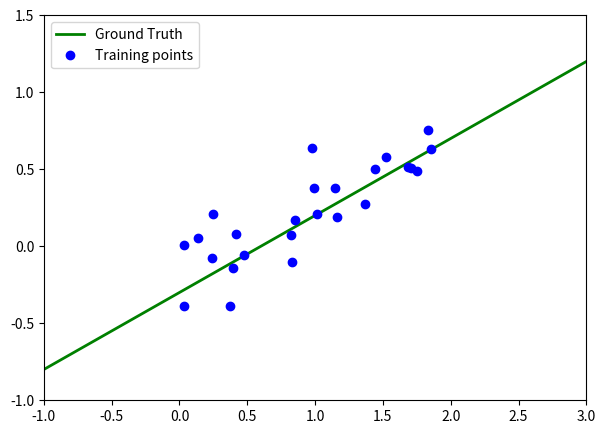
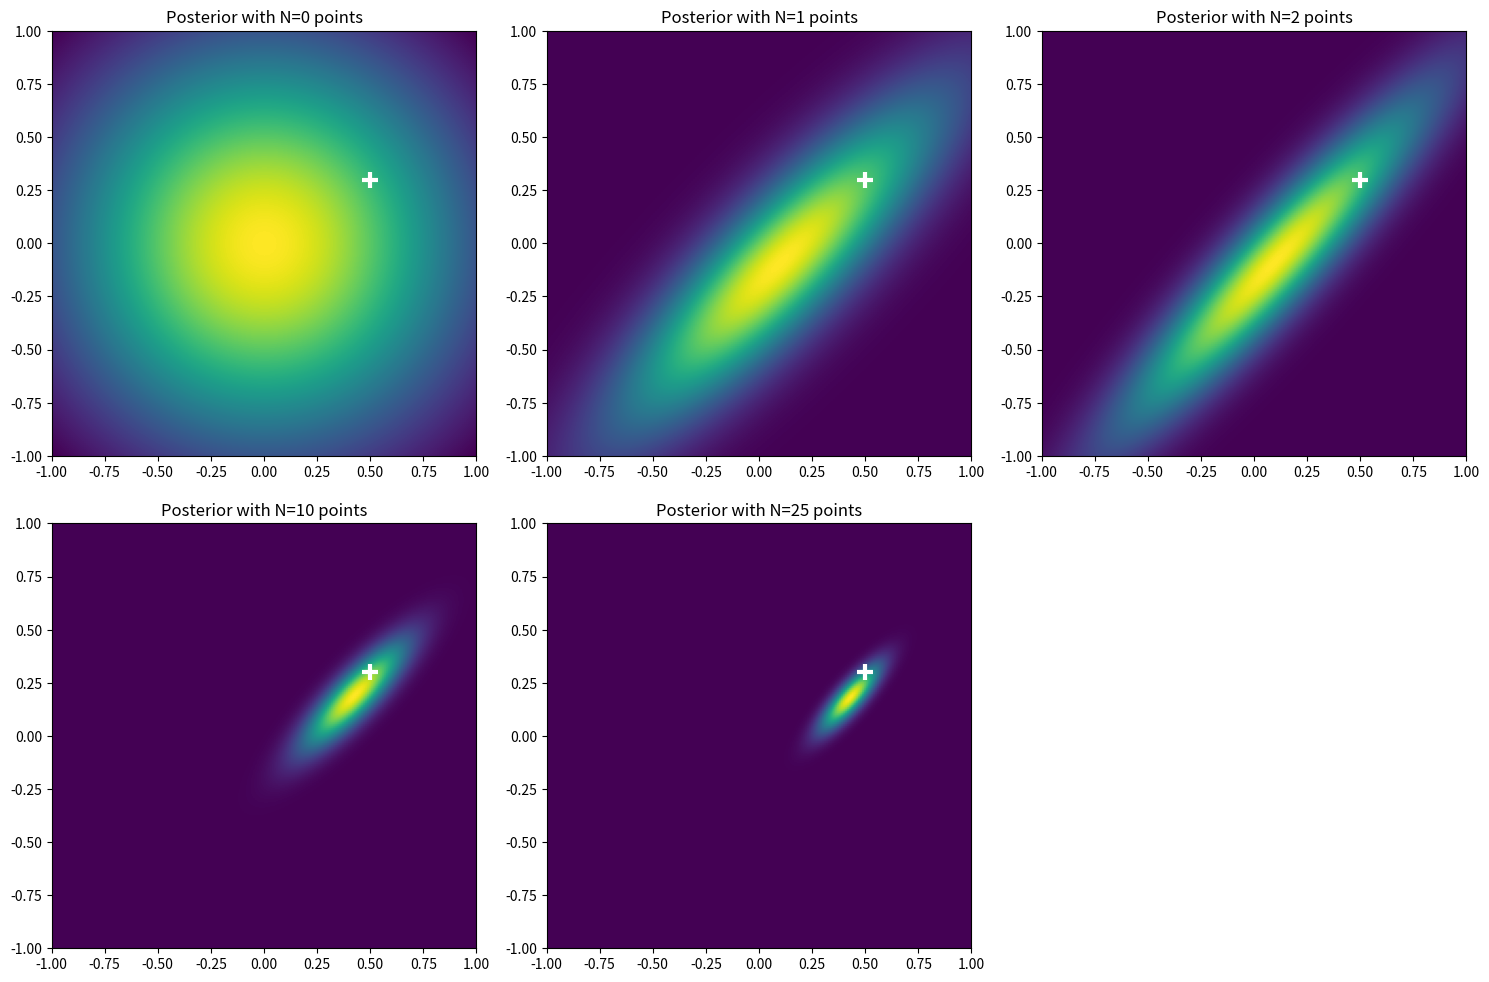
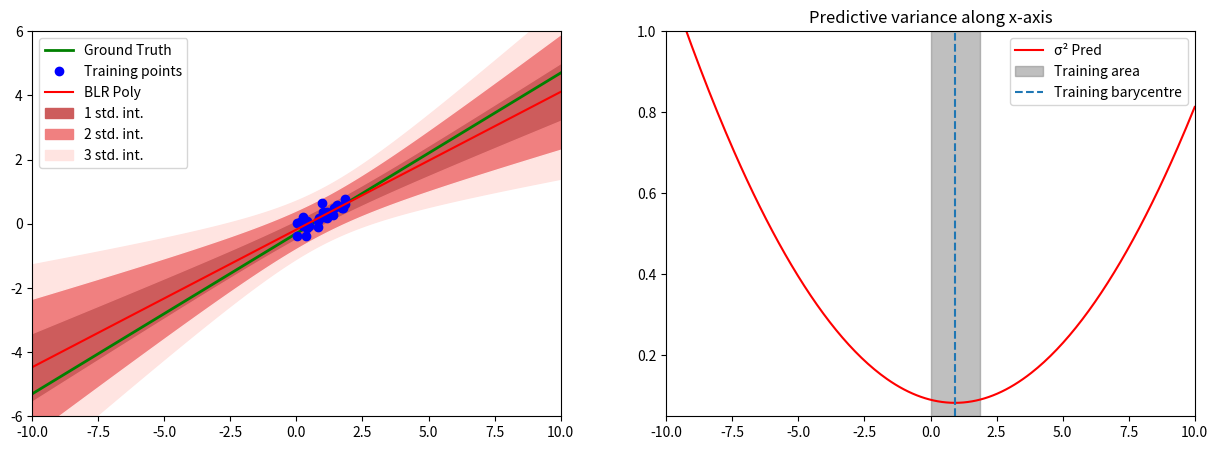
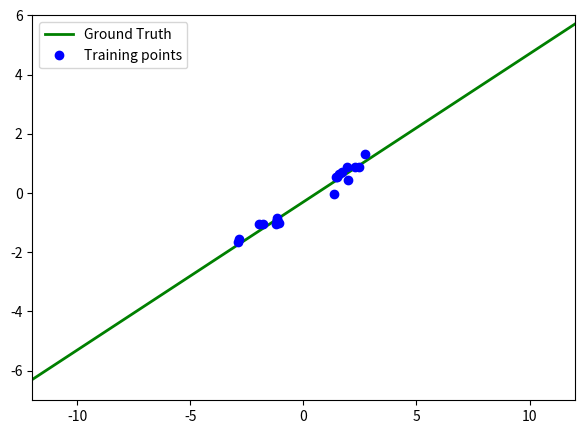
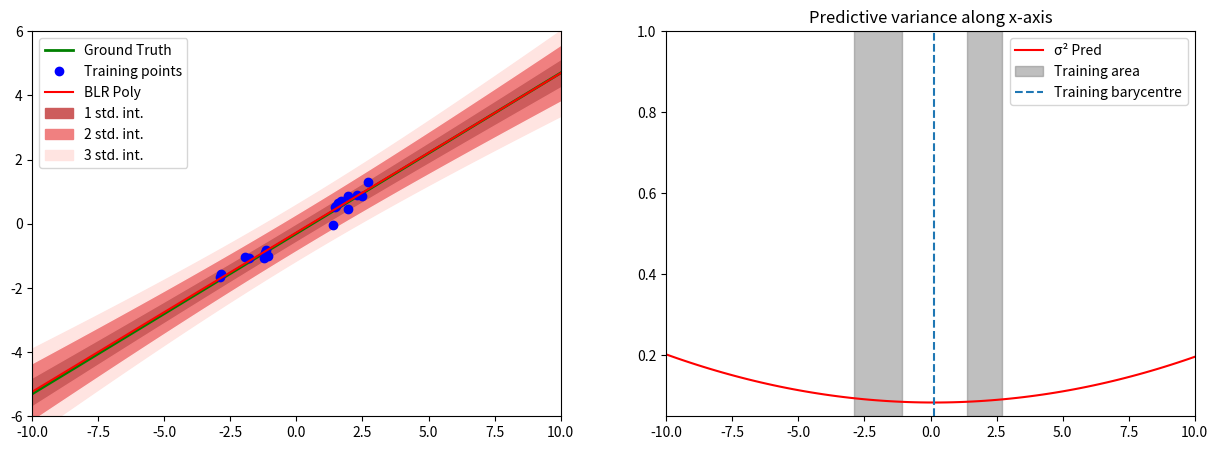
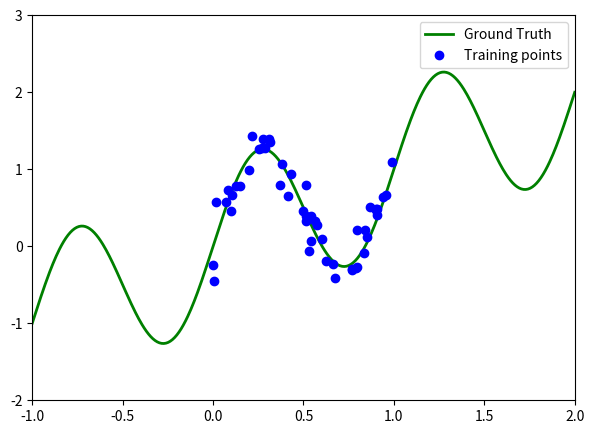
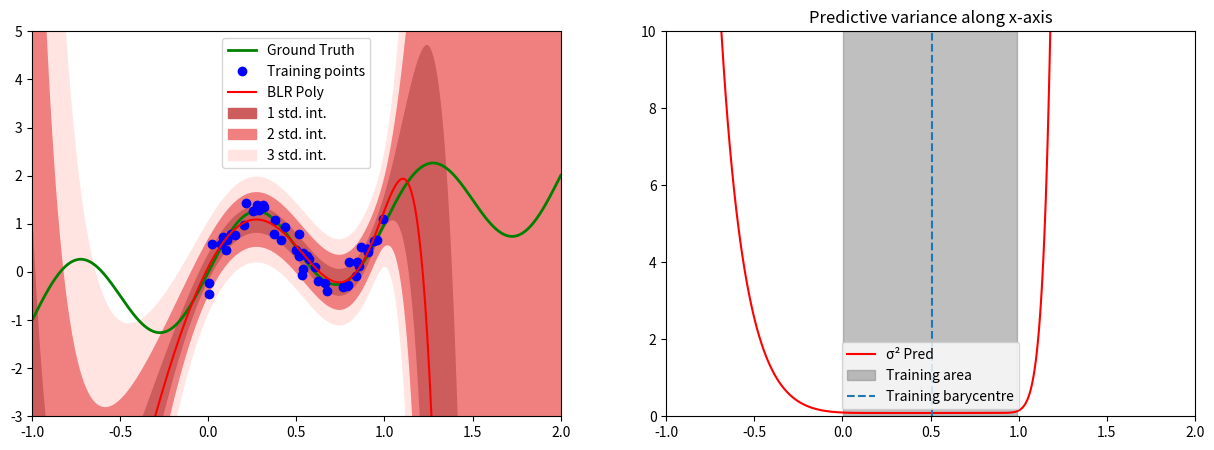
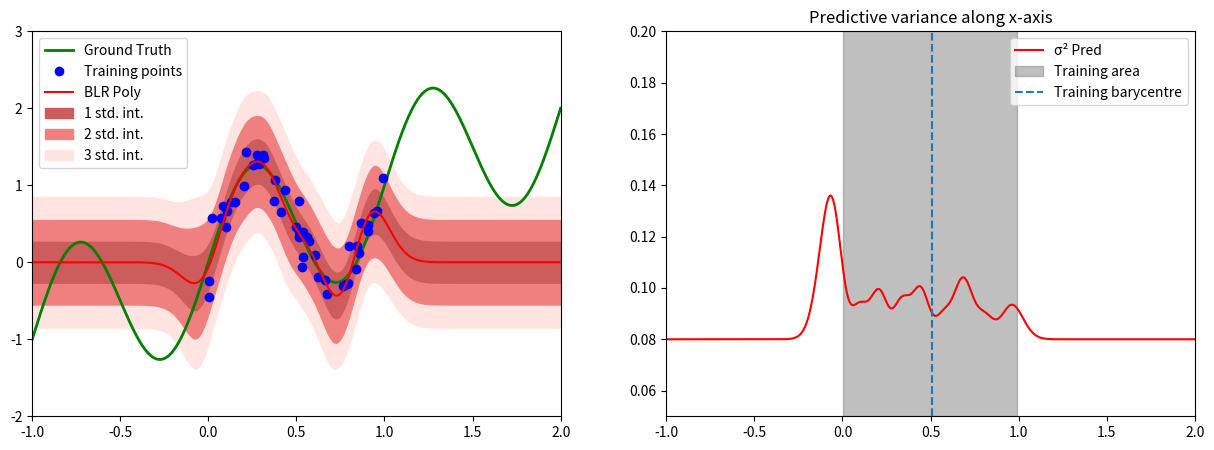

The matplotlib source for these figures, in order:
import numpy as np
import matplotlib.pyplot as plt
%matplotlib inline

# Useful function: plot results
def plot_results(
    X_train,
    y_train,
    X_test,
    y_test,
    y_pred,
    std_pred,
    xmin=-2,
    xmax=2,
    ymin=-2,
    ymax=1,
    stdmin=0.30,
    stdmax=0.45,
):
    """Given a dataset and predictions on test set, this function draw 2 subplots:
    - left plot compares train set, ground-truth (test set) and predictions
    - right plot represents the predictive variance over input range

    Args:
      X_train: (array) train inputs, sized [N,]
      y_train: (array) train labels, sized [N, ]
      X_test: (array) test inputs, sized [N,]
      y_test: (array) test labels, sized [N, ]
      y_pred: (array) mean prediction, sized [N, ]
      std_pred: (array) std prediction, sized [N, ]
      xmin: (float) min value for x-axis on left and right plot
      xmax: (float) max value for x-axis on left and right plot
      ymin: (float) min value for y-axis on left plot
      ymax: (float) max value for y-axis on left plot
      stdmin: (float) min value for y-axis on right plot
      stdmax: (float) max value for y-axis on right plot

    Returns:
      None
    """
    plt.figure(figsize=(15, 5))
    plt.subplot(121)
    plt.xlim(xmin=xmin, xmax=xmax)
    plt.ylim(ymin=ymin, ymax=ymax)
    plt.plot(X_test, y_test, color="green", linewidth=2, label="Ground Truth")
    plt.plot(X_train, y_train, "o", color="blue", label="Training points")
    plt.plot(X_test, y_pred, color="red", label="BLR Poly")
    plt.fill_between(
        X_test,
        y_pred - std_pred,
        y_pred + std_pred,
        color="indianred",
        label="1 std. int.",
    )
    plt.fill_between(
        X_test, y_pred - std_pred * 2, y_pred - std_pred, color="lightcoral"
    )
    plt.fill_between(
        X_test,
        y_pred + std_pred * 1,
        y_pred + std_pred * 2,
        color="lightcoral",
        label="2 std. int.",
    )
    plt.fill_between(
        X_test, y_pred - std_pred * 3, y_pred - std_pred * 2, color="mistyrose"
    )
    plt.fill_between(
        X_test,
        y_pred + std_pred * 2,
        y_pred + std_pred * 3,
        color="mistyrose",
        label="3 std. int.",
    )
    plt.legend()

    plt.subplot(122)
    plt.title("Predictive variance along x-axis")
    plt.xlim(xmin=xmin, xmax=xmax)
    plt.ylim(ymin=stdmin, ymax=stdmax)
    plt.plot(X_test, std_pred**2, color="red", label="\u03C3² {}".format("Pred"))

    # Get training domain
    training_domain = []
    current_min = sorted(X_train)[0]
    for i, elem in enumerate(sorted(X_train)):
        if elem - sorted(X_train)[i - 1] > 1:
            training_domain.append([current_min, sorted(X_train)[i - 1]])
            current_min = elem
    training_domain.append([current_min, sorted(X_train)[-1]])

    # Plot domain
    for j, (min_domain, max_domain) in enumerate(training_domain):
        plt.axvspan(
            min_domain,
            max_domain,
            alpha=0.5,
            color="gray",
            label="Training area" if j == 0 else "",
        )
    plt.axvline(X_train.mean(), linestyle="--", label="Training barycentre")

    plt.legend()
    plt.show()

# Generate linear toy dataset
def f_linear(x, noise_amount, sigma):
    y = -0.3 + 0.5*x
    noise = np.random.normal(0, sigma, len(x))
    return y + noise_amount*noise

# Create training and test points
sigma = 0.2
nbpts=25
dataset_linear = {}
dataset_linear['X_train'] = np.random.uniform(0, 2, nbpts)
dataset_linear['y_train'] = f_linear(dataset_linear['X_train'], noise_amount=1, sigma=sigma)
dataset_linear['X_test'] = np.linspace(-10,10, 10*nbpts)
dataset_linear['y_test'] = f_linear(dataset_linear['X_test'], noise_amount=0, sigma=sigma)

# Plot dataset
plt.figure(figsize=(7, 5))
plt.xlim(xmax=3, xmin=-1)
plt.ylim(ymax=1.5, ymin=-1)
plt.plot(
    dataset_linear["X_test"],
    dataset_linear["y_test"],
    color="green",
    linewidth=2,
    label="Ground Truth",
)
plt.plot(
    dataset_linear["X_train"],
    dataset_linear["y_train"],
    "o",
    color="blue",
    label="Training points",
)
plt.legend()
plt.show()

# Hyperparameters
dataset_linear["ALPHA"] = 2.0
dataset_linear["BETA"] = 1 / (2.0 * sigma**2)

# TO DO: Define basis function


def phi_linear(x):
    """Linear Basis Functions

    Args:
      x: (float) 1D input

    Returns:
      (array) linear features of x
    """
    # TO DO

    return np.array([1, x])

# TO DO: Code and visualize posterior sampling by completing code below

plt.figure(figsize=(15, 10))

for count, n in enumerate([0, 1, 2, 10, len(dataset_linear["X_train"])]):
    cur_data = dataset_linear["X_train"][:n]
    cur_lbl = dataset_linear["y_train"][:n]
    meshgrid = np.arange(-1, 1.01, 0.01)
    w = np.zeros((2, 1))
    posterior = np.zeros((meshgrid.shape[0], meshgrid.shape[0]))

    # TO DO: code mu_n and sigma_N
    if n != 0:
        phi = np.array([phi_linear(x) for x in cur_data])
        sigma_N = (
            dataset_linear["ALPHA"] * np.eye(2) + dataset_linear["BETA"] * phi.T @ phi
        )
        sigma_N = np.linalg.inv(sigma_N)
        mu_N = dataset_linear["BETA"] * sigma_N @ phi.T @ cur_lbl
    else:
        sigma_N = dataset_linear["ALPHA"] * np.eye(2)
        sigma_N = np.linalg.inv(sigma_N)
        mu_N = np.zeros((2,))

    # Compute values on meshgrid
    for i in range(meshgrid.shape[0]):
        for j in range(meshgrid.shape[0]):
            w[0, 0] = meshgrid[i]
            w[1, 0] = meshgrid[j]
            posterior[i, j] = np.exp(
                -0.5
                * np.dot(
                    np.dot((w - mu_N.reshape(2, 1)).T, np.linalg.inv(sigma_N)),
                    (w - mu_N.reshape(2, 1)),
                )
            )
    Z = 1.0 / (np.sqrt(2 * np.pi * np.linalg.det(sigma_N)))
    posterior[:, :] /= Z

    # Plot posterior with n points
    plt.subplot(231 + count)
    plt.imshow(posterior, extent=[-1, 1, -1, 1])
    plt.plot(0.5, 0.3, "+", markeredgecolor="white", markeredgewidth=3, markersize=12)
    plt.title("Posterior with N={} points".format(n))
plt.tight_layout()
plt.show()

# TO DO: Code closed form solution according to the following requirements defined below

def closed_form(func, X_train, y_train, alpha, beta):
    """Define analytical solution to Bayesian Linear Regression, with respect to the basis function chosen, the
    training set (X_train, y_train) and the noise precision parameter beta and prior precision parameter alpha chosen.
    It should return a function outputing both mean and std of the predictive distribution at a point x*.

    Args:
      func: (function) the basis function used
      X_train: (array) train inputs, sized [N,]
      y_train: (array) train labels, sized [N, ]
      alpha: (float) prior precision parameter
      beta: (float) noise precision parameter

    Returns:
      (function) prediction function, returning itself both mean and std
    """
    if n != 0:
        phi = np.array([func(x) for x in X_train])
        sigma_N = alpha * np.eye(phi.shape[1]) + beta * phi.T @ phi
        sigma_N = np.linalg.inv(sigma_N)
        mu_N = beta * sigma_N @ phi.T @ y_train
    else:
        sigma_N = alpha * np.eye(phi.shape[1])
        sigma_N = np.linalg.inv(sigma_N)
        mu_N = np.zeros((2,))

    # TO DO
    def f_model(x):
        mean = mu_N @ func(x)
        std = np.sqrt(1 / beta + func(x).T @ sigma_N @ func(x))
        return (mean, std)

    return f_model

f_pred = closed_form(
    phi_linear,
    dataset_linear["X_train"],
    dataset_linear["y_train"],
    dataset_linear["ALPHA"],
    dataset_linear["BETA"],
)

# TO DO : predict on test dataset and visualize results

# You should use the following parameters for plot_results
# xmin=-10, xmax=10, ymin=-6, ymax=6, stdmin=0.05, stdmax=1

y_pred = []
std_pred = []

for x in dataset_linear["X_test"]:
    (mean, std) = f_pred(x)
    y_pred.append(mean)
    std_pred.append(std)

y_pred = np.array(y_pred)
std_pred = np.array(std_pred).reshape((len(std_pred),))

plot_results(
    dataset_linear["X_train"],
    dataset_linear["y_train"],
    dataset_linear["X_test"],
    dataset_linear["y_test"],
    y_pred,
    std_pred,
    xmin=-10,
    xmax=10,
    ymin=-6,
    ymax=6,
    stdmin=0.05,
    stdmax=1,
)

# Create training and test points
sigma = 0.2
dataset_hole = {}
dataset_hole["X_train"] = np.concatenate(
    ([np.random.uniform(-3, -1, 10), np.random.uniform(1, 3, 10)]), axis=0
)
dataset_hole["y_train"] = f_linear(dataset_hole["X_train"], noise_amount=1, sigma=sigma)
dataset_hole["X_test"] = np.linspace(-12, 12, 100)
dataset_hole["y_test"] = f_linear(dataset_hole["X_test"], noise_amount=0, sigma=sigma)
dataset_hole["ALPHA"] = 2.0
dataset_hole["BETA"] = 1 / (2.0 * sigma**2)

# Plot dataset
plt.figure(figsize=(7, 5))
plt.xlim(xmin=-12, xmax=12)
plt.ylim(ymin=-7, ymax=6)
plt.plot(
    dataset_hole["X_test"],
    dataset_hole["y_test"],
    color="green",
    linewidth=2,
    label="Ground Truth",
)
plt.plot(
    dataset_hole["X_train"],
    dataset_hole["y_train"],
    "o",
    color="blue",
    label="Training points",
)
plt.legend()
plt.show()

# TO DO: Define f_pred, predict on test points and plot results

# You should use the following parameters for plot_results
# xmin=-12, xmax=12, ymin=-7, ymax=6, stdmin=0.0, stdmax=0.5

f_pred = closed_form(
    phi_linear,
    dataset_hole["X_train"],
    dataset_hole["y_train"],
    dataset_hole["ALPHA"],
    dataset_hole["BETA"],
)

y_pred = []
std_pred = []

for x in dataset_hole["X_test"]:
    (mean, std) = f_pred(x)
    y_pred.append(mean)
    std_pred.append(std)

y_pred = np.array(y_pred)
std_pred = np.array(std_pred).reshape((len(std_pred),))

plot_results(
    dataset_hole["X_train"],
    dataset_hole["y_train"],
    dataset_hole["X_test"],
    dataset_hole["y_test"],
    y_pred,
    std_pred,
    xmin=-10,
    xmax=10,
    ymin=-6,
    ymax=6,
    stdmin=0.05,
    stdmax=1,
)

# Generate sinusoidal toy dataset
def f_sinus(x, noise_amount, sigma=0.2):
    y = np.sin(2 * np.pi * x) + x
    noise = np.random.normal(0, sigma, len(x))
    return y + noise_amount * noise


# Create training and test points
sigma = 0.2
alpha = 0.05
beta = 1 / (2 * sigma * sigma)
nbpts = 50
dataset_sinus = {}
dataset_sinus["X_train"] = np.random.uniform(0, 1, nbpts)
dataset_sinus["y_train"] = f_sinus(
    dataset_sinus["X_train"], noise_amount=1, sigma=sigma
)
dataset_sinus["X_test"] = np.linspace(-1, 2, 10 * nbpts)
dataset_sinus["y_test"] = f_sinus(dataset_sinus["X_test"], noise_amount=0, sigma=sigma)


# Plot dataset
plt.figure(figsize=(7, 5))
plt.xlim(xmin=-1, xmax=2)
plt.ylim(ymin=-2, ymax=3)
plt.plot(
    dataset_sinus["X_test"],
    dataset_sinus["y_test"],
    color="green",
    linewidth=2,
    label="Ground Truth",
)
plt.plot(
    dataset_sinus["X_train"],
    dataset_sinus["y_train"],
    "o",
    color="blue",
    label="Training points",
)
plt.legend()
plt.show()

# Define basis function
def phi_polynomial(x):
    """Polynomial Basis Functions

    Args:
      x: (float) 1D input

    Returns:
      (array) polynomial features of x
    """
    D = 10
    # TO DO
    return np.array([x**i for i in range(D)])

# TO DO: Define f_pred, predict on test points and plot results

# You should use the following parameters for plot_results
# xmin=-1, xmax=2, ymin=-3, ymax=5, stdmin=0, stdmax=10

f_pred = closed_form(
    phi_polynomial, dataset_sinus["X_train"], dataset_sinus["y_train"], alpha, beta
)

y_pred = []
std_pred = []

for x in dataset_sinus["X_test"]:
    (mean, std) = f_pred(x)
    y_pred.append(mean)
    std_pred.append(std)

y_pred = np.array(y_pred)
std_pred = np.array(std_pred).reshape((len(std_pred),))

plot_results(
    dataset_sinus["X_train"],
    dataset_sinus["y_train"],
    dataset_sinus["X_test"],
    dataset_sinus["y_test"],
    y_pred,
    std_pred,
    xmin=-1,
    xmax=2,
    ymin=-3,
    ymax=5,
    stdmin=0,
    stdmax=10,
)

# TO DO: Define Gaussian basis function
MU_MIN = 0
MU_MAX = 1
M = 9


def phi_gaussian(x):
    """Gaussian Basis Functions

    Args:
      x: (float) 1D input

    Returns:
      (array) gaussian features of x
    """
    s = (MU_MAX - MU_MIN) / M
    
    return np.exp(-((x - np.arange(MU_MIN, MU_MAX, s)) ** 2) / (2 * s * s))

# TO DO: Define f_pred, predict on test points and plot results

# You should use the following parameters for plot_results
# xmin=-1, xmax=2, ymin=-2, ymax=3, stdmin=0.05, stdmax=0.2

f_pred = closed_form(
    phi_gaussian, dataset_sinus["X_train"], dataset_sinus["y_train"], alpha, beta
)

y_pred = []
std_pred = []

for x in dataset_sinus["X_test"]:
    (mean, std) = f_pred(x)
    y_pred.append(mean)
    std_pred.append(std)

y_pred = np.array(y_pred)
std_pred = np.array(std_pred).reshape((len(std_pred),))

plot_results(
    dataset_sinus["X_train"],
    dataset_sinus["y_train"],
    dataset_sinus["X_test"],
    dataset_sinus["y_test"],
    y_pred,
    std_pred,
    xmin=-1,
    xmax=2,
    ymin=-2,
    ymax=3,
    stdmin=0.05,
    stdmax=0.2,
)